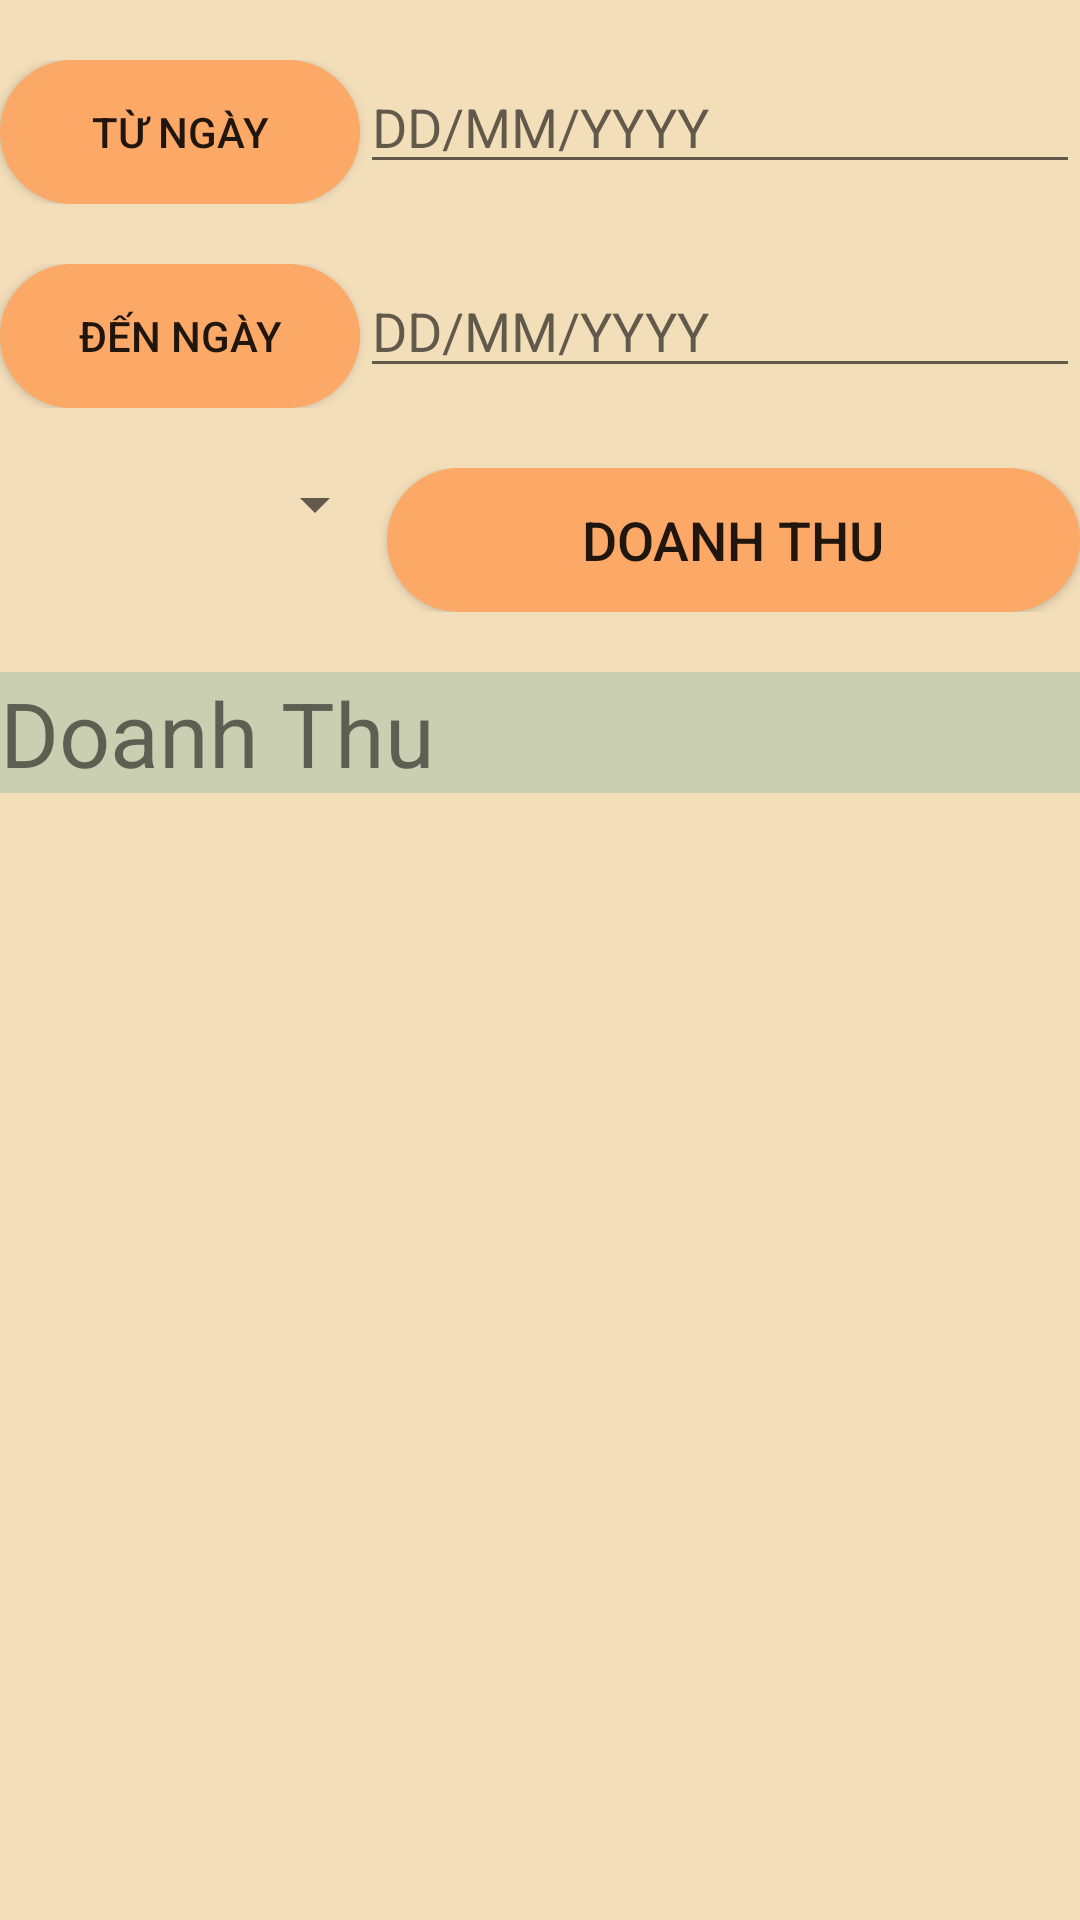

Write the Android layout XML for this screen, with the resource values it uses.
<!-- AndroidManifest.xml: application theme Theme.Library_manager_project -->
<!-- res/layout/fragment_doanh_thu_2.xml -->
<?xml version="1.0" encoding="utf-8"?>
<LinearLayout xmlns:android="http://schemas.android.com/apk/res/android"
    xmlns:tools="http://schemas.android.com/tools"
    android:layout_width="match_parent"
    android:layout_height="match_parent"
    android:orientation="vertical"
    tools:context=".Fragment.DoanhThuFragment"
    android:background="@color/background">
    <LinearLayout
        android:layout_width="match_parent"
        android:layout_height="wrap_content"
        android:orientation="horizontal"
        android:weightSum="3"
        android:layout_marginTop="20dp">
        <Button
            android:id="@+id/btnTuNgay"
            android:layout_width="0dp"
            android:layout_height="wrap_content"
            android:layout_weight="1"
            android:text="Từ ngày"
            android:background="@drawable/button_style"
            />
        <EditText
            android:layout_width="0dp"
            android:layout_height="wrap_content"
            android:hint="DD/MM/YYYY"
            android:id="@+id/edTuNgay"
            android:layout_weight="2"
            android:textSize="18dp"/>
    </LinearLayout>
    <LinearLayout
        android:layout_width="match_parent"
        android:layout_height="wrap_content"
        android:orientation="horizontal"
        android:weightSum="3"
        android:layout_marginTop="20dp">
        <Button
            android:id="@+id/btnDenNgay"
            android:layout_width="0dp"
            android:layout_height="wrap_content"
            android:layout_weight="1"
            android:text="Đến ngày"
            android:background="@drawable/button_style"
            />
        <EditText
            android:layout_width="0dp"
            android:layout_height="wrap_content"
            android:hint="DD/MM/YYYY"
            android:id="@+id/edDenNgay"
            android:layout_weight="2"
            android:textSize="18dp" />
    </LinearLayout>
    <LinearLayout
        android:layout_width="match_parent"
        android:layout_height="wrap_content"
        android:orientation="horizontal"
        android:layout_marginTop="20dp"
        android:weightSum="2">
        <Spinner
            android:id="@+id/spLoaiSach"
            android:layout_weight="1"
            android:layout_width="wrap_content"
            android:layout_height="wrap_content"
            />
        <Button
            android:layout_weight="1"
            android:id="@+id/btnDoanhThu"
            android:text="Doanh Thu"
            android:textSize="18dp"
            android:layout_gravity="center"
            android:layout_width="150dp"
            android:layout_height="wrap_content"
            android:background="@drawable/button_style"/>
    </LinearLayout>

    <TextView
        android:background="@color/xanhla"
        android:id="@+id/tvDoanhThu"
        android:layout_width="match_parent"
        android:layout_height="wrap_content"
        android:textSize="30dp"
        android:text="Doanh Thu"
        android:layout_marginTop="20dp"/>
    <ListView
        android:id="@+id/lvPhieuMuon"
        android:layout_marginTop="10dp"
        android:layout_width="match_parent"
        android:layout_height="wrap_content"
        />
</LinearLayout>
<!-- resources referenced by this layout -->
<resources>
  <color name="background">#F3DEBA</color>
  <color name="xanhla">#92ABC4AA</color>
  <!-- drawable button_style (drawable) -->
  <?xml version="1.0" encoding="utf-8"?>
  <shape xmlns:android="http://schemas.android.com/apk/res/android">
      <corners
          android:radius="25dp" />
      <solid android:color="@color/cam"/>
  </shape>
  <style name="Theme.Library_manager_project" parent="Base.Theme.Library_manager_project" />
  <color name="cam">#fca968</color>
  <style name="Base.Theme.Library_manager_project" parent="Theme.AppCompat.Light.NoActionBar">
          
          
      </style>
</resources>
